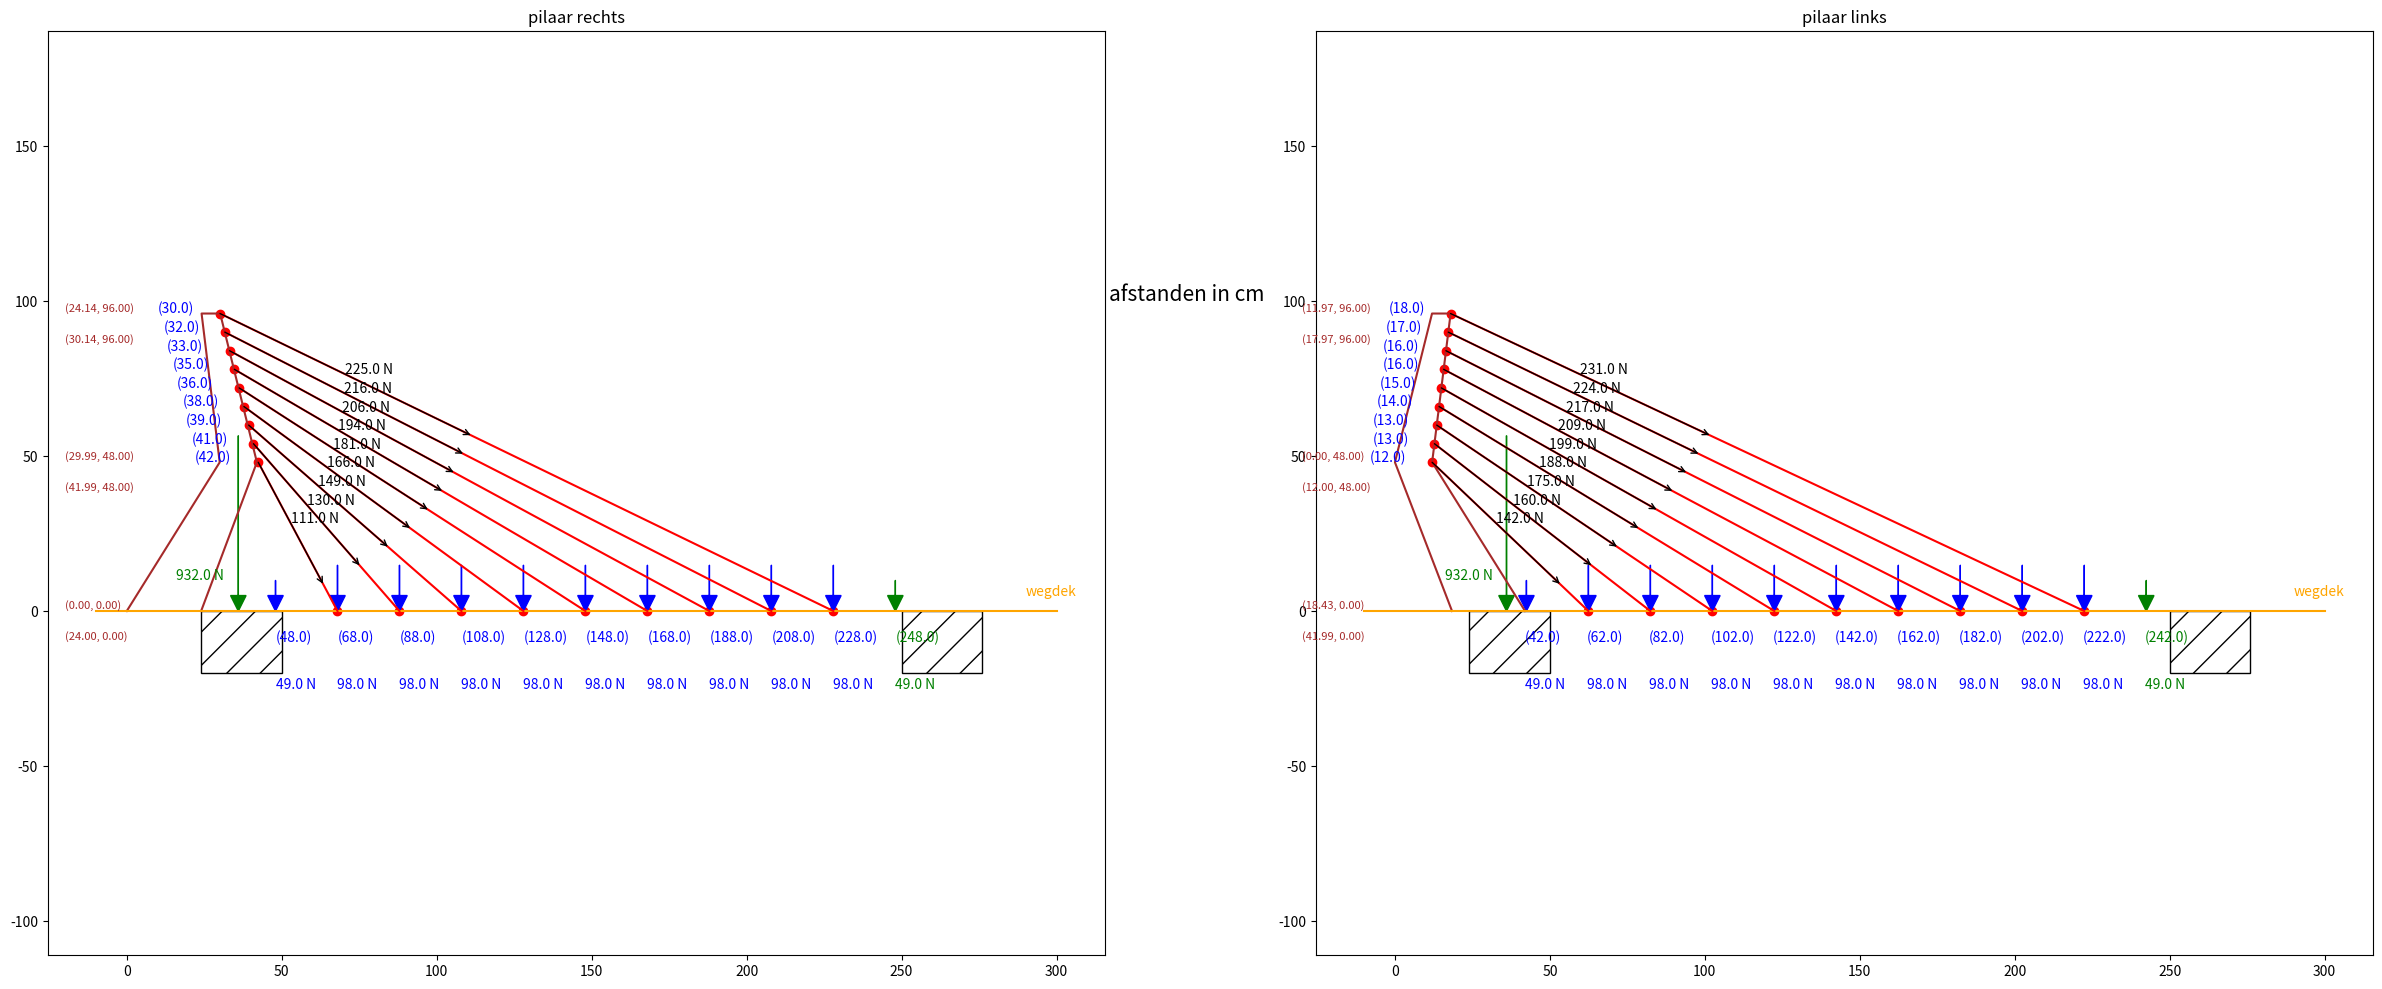

Python code for this plot:
# -*- coding: utf-8 -*-
"""
Created on Thu Apr 27 17:39:14 2023

@author: joeri
"""

# -*- coding: utf-8 -*-
"""
Created on Thu Apr 27 09:11:07 2023

@author: joeri
"""
import numpy as np
import math
import matplotlib.pyplot as plt
import matplotlib.patches as patches

def main():
                                #constanten
    #hoeken  
    boven_buitenhoek = 76                             
    boven_binnenhoek = 83

    onder_buitenhoek = 69                          
    onder_binnenhoek = 58
    
    #dimensies pilaar
    breedte_onder = 24
    breedte_midden = 12
    breedte_boven = 6
    hoogte = 96
    
        #matrices
    
    #coordinaten aangrijppunten touwen
    nullenxr = np.zeros(18)
    nullenyr = np.zeros(18)
    nullenxl = np.zeros(18)
    nullenyl = np.zeros(18) 
    
    #hoeken tussen touwen en grond
    hoeken_rechts = np.zeros(9)
    hoeken_links = np.zeros(9)    
    
    
    # aantal kabels - 1 
    aantal = 8
    delta_kabels = 20
    
    # lengte schuine zijden 
    lengte_schuin_rechts = (hoogte/2)/math.cos((90-boven_buitenhoek)*np.pi/180)
    delta_schuin_rechts = lengte_schuin_rechts/aantal
    
    lengte_schuin_links = (hoogte/2)/math.sin(boven_binnenhoek*np.pi/180)
    delta_schuin_links = lengte_schuin_links/aantal
    
    # beslasting
    g = 9.81
    totaal_gewicht = 200#kg
    gewicht_per_kant = totaal_gewicht/2 #kg
    kracht_per_kant = gewicht_per_kant*g #N
    belasting_per_kant = kracht_per_kant/200 #N/cm
    
    #plotten pilaren
    fig, axs = plt.subplots(1, 2, figsize=(30, 12))
    
    pilaar_rechtsx,pilaar_rechtsy = plotten_pilaar_rechts(hoogte, onder_binnenhoek, boven_binnenhoek, breedte_boven, breedte_midden, breedte_onder, axs[0])
    pilaar_linksx,pilaar_linksy = plotten_pilaar_links(hoogte, onder_buitenhoek, boven_binnenhoek,boven_buitenhoek, breedte_boven, onder_binnenhoek, breedte_midden,axs[1],breedte_onder)

    # berekenen lengtes kabels
    sol1,sol2,x1,y1,somR = lengtes_kabels_rechts(nullenxr,nullenyr, hoogte, boven_binnenhoek, boven_buitenhoek, onder_binnenhoek, onder_buitenhoek, breedte_boven, breedte_midden, breedte_onder, aantal,axs[0],delta_schuin_rechts,delta_schuin_links,delta_kabels)
    sol3,sol4,x2,y2,somL = lengtes_kabels_links(nullenxl, nullenyl, hoogte, boven_binnenhoek, boven_buitenhoek, onder_binnenhoek, onder_buitenhoek, breedte_boven, breedte_midden, breedte_onder, aantal, axs[1], delta_schuin_rechts, delta_schuin_links,delta_kabels)
    sol5,sol6 = hoeken(sol2,sol4,sol1,sol3,hoeken_links,hoeken_rechts)
    
    kabelspanning_rechts,vertR,horR = krachtverloop(belasting_per_kant,x1,pilaar_rechtsx,axs[0],sol5,y1,delta_kabels,breedte_onder)
    kabelspanning_links,vertL,horL = krachtverloop(belasting_per_kant,x2,pilaar_linksx,axs[1],sol6,y2,delta_kabels,breedte_onder)
    



    return None

def plotten_pilaar_rechts(hoogte,onder_binnenhoek,boven_binnenhoek,breedte_boven,breedte_midden,breedte_onder,ax):
    
    
    rect1 = patches.Rectangle((breedte_onder, -20), 26, 20, hatch='/', fill=False)
    rect2 = patches.Rectangle((breedte_onder+226,-20),26,20, hatch = '/', fill = False)
    ax.add_patch(rect1)
    ax.add_patch(rect2)

    
    
    x_rechts = np.array([0,(hoogte/2)/math.tan(onder_binnenhoek*np.pi/180),(hoogte/2)/math.tan(onder_binnenhoek*np.pi/180)-(hoogte/2)*math.cos(boven_binnenhoek*np.pi/180),(hoogte/2)/math.tan(onder_binnenhoek*np.pi/180)-(hoogte/2)*math.cos(boven_binnenhoek*np.pi/180)+breedte_boven,(hoogte/2)/math.tan(onder_binnenhoek*np.pi/180)+breedte_midden,breedte_onder])
    y_rechts = np.array([0,hoogte/2,hoogte,hoogte,hoogte/2,0]) 
    for i in range(len(x_rechts)):
        if i <3:
            ax.text(-20, y_rechts[i], f"({x_rechts[i]:.2f}, {y_rechts[i]:.2f})", fontsize=8, verticalalignment='bottom', horizontalalignment='left',color = 'brown')
        else:
            ax.text(-20, y_rechts[i]-10, f"({x_rechts[i]:.2f}, {y_rechts[i]:.2f})", fontsize=8, verticalalignment='bottom', horizontalalignment='left',color = 'brown')
    ax.set_title('pilaar rechts')
    ax.plot(x_rechts,y_rechts,color = 'brown')
    ax.plot([-10,300],[0,0],color = 'orange')
    ax.text(290,5,'wegdek',color = 'orange')
    ax.text(317,100,'afstanden in cm',fontsize = 15)
    return x_rechts,y_rechts
def plotten_pilaar_links(hoogte,onder_buitenhoek,boven_binnenhoek,boven_buitenhoek,breedte_boven,onder_binnenhoek,breedte_midden,ax,breedte_onder):
    
    rect1 = patches.Rectangle((breedte_onder, -20), 26, 20, hatch='/', fill=False)
    rect2 = patches.Rectangle((breedte_onder+226,-20),26,20, hatch = '/', fill = False)
    ax.add_patch(rect1)
    ax.add_patch(rect2)

    x_links = np.array([(hoogte/2)*math.tan((90-onder_buitenhoek)*np.pi/180),0,(hoogte/2)*math.tan((90-boven_buitenhoek)*np.pi/180),(hoogte/2)*math.tan((90-boven_buitenhoek)*np.pi/180)+breedte_boven,breedte_midden,breedte_midden+(hoogte/2)/math.tan(onder_binnenhoek*np.pi/180)])
    y_links = np.array([0,(hoogte/2),(hoogte),(hoogte),(hoogte/2),0])
    for i in range(len(x_links)):
        if i <3:
            ax.text(-30, y_links[i], f"({x_links[i]:.2f}, {y_links[i]:.2f})", fontsize=8, verticalalignment='bottom', horizontalalignment='left',color = 'brown')
        else:
            ax.text(-30, y_links[i]-10, f"({x_links[i]:.2f}, {y_links[i]:.2f})", fontsize=8, verticalalignment='bottom', horizontalalignment='left',color = 'brown')
    ax.plot(x_links,y_links,color = 'brown')
    ax.set_title('pilaar links')
    ax.plot([-10,300],[0,0],color = 'orange')
    ax.text(290,5,'wegdek',color = 'orange')
    return x_links,y_links

def lengtes_kabels_rechts(nullenx,nulleny,hoogte,boven_binnenhoek,boven_buitenhoek,onder_binnenhoek,onder_buitenhoek,breedte_boven,breedte_midden,breedte_onder,aantal,ax,delta_schuin_rechts,delta_schuin_links,delta_kabels):
    lengtes_kabels_rechts = np.zeros(aantal+1)
    delta_horizontaal_rechts = np.zeros(aantal+1)
    
    for i in range(1+aantal):
        x_touwen = (breedte_onder + (hoogte/2)/math.tan(onder_buitenhoek*np.pi/180)) - delta_schuin_rechts*np.tan((90-boven_buitenhoek)*np.pi/180)*(i)
        y_touwen = (hoogte/2) + ((hoogte/2)/aantal)*(i)
        nullenx[i] = x_touwen
        nulleny[i] = y_touwen
    for i in range(1+aantal, len(nullenx)):
        nullenx[i] = (hoogte/2) + delta_kabels*(i-(aantal))
        
    for i in range(0, len(nullenx) - 9):
        x1 = nullenx[i]
        y1 = nulleny[i]
        x2 = nullenx[i + 9]
        y2 = nulleny[i + 9]
        lengtes_kabels_rechts[i] =  math.sqrt((x2 - x1)**2 + (y2 - y1)**2)
        ax.plot([x1, x2], [y1, y2], 'red')
        
    for i in range(len(delta_horizontaal_rechts)):
        delta_horizontaal_rechts[i] = nullenx[i+9]-nullenx[i]
    ax.scatter(nullenx,nulleny,color='red')
    for i in range(len(nullenx)):
        if i < 9 :
            ax.text(np.round(nullenx[i])-20, np.round(nulleny[i]), f"({np.round(nullenx[i])})",color = 'blue')
        else:
            ax.text(np.round(nullenx[i]), np.round(nulleny[i])-10, f"({np.round(nullenx[i])})",color = 'blue')
    ax.axis('equal')
    som = np.sum(lengtes_kabels_rechts)

    return delta_horizontaal_rechts,lengtes_kabels_rechts,nullenx,nulleny,som
def lengtes_kabels_links(nullenx,nulleny,hoogte,boven_binnenhoek,boven_buitenhoek,onder_binnenhoek,onder_buitenhoek,breedte_boven,breedte_midden,breedte_onder,aantal,ax,delta_schuin_rechts,delta_schuin_links,delta_kabels):
    lengtes_kabels_links = np.zeros(aantal+1)
    delta_horizontaal_links = np.zeros(aantal+1)
    for i in range(1+aantal):
        x_touwen = breedte_midden + delta_schuin_links/np.tan((boven_binnenhoek)*np.pi/180)*(i)
        y_touwen = (hoogte/2) + ((hoogte/2)/aantal)*(i)
        nullenx[i] = x_touwen
        nulleny[i] = y_touwen
    for i in range(1+aantal, len(nullenx)):
        nullenx[i] = 24+(hoogte/2)*math.tan((90-onder_buitenhoek)*np.pi/180) + delta_kabels*(i-(aantal)) 
    ax.scatter(nullenx,nulleny,color='red')
    for i in range(0, len(nullenx) - 9):
        x1 = nullenx[i]
        y1 = nulleny[i]
        x2 = nullenx[i + 9]
        y2 = nulleny[i + 9]
        lengtes_kabels_links[i] =  math.sqrt((x2 - x1)**2 + (y2 - y1)**2)
        ax.plot([x1, x2], [y1, y2], 'r')
    for i in range(len(delta_horizontaal_links)):
        delta_horizontaal_links[i] = nullenx[i+9]-nullenx[i]
    for i in range(len(nullenx)):
        if i < 9:
            ax.text(np.round(nullenx[i])-20, np.round(nulleny[i]), f"({np.round(nullenx[i])})",color = 'blue')
        else:
            ax.text(np.round(nullenx[i]), np.round(nulleny[i])-10, f"({np.round(nullenx[i])})",color = 'blue')
 
    ax.axis('equal')
    som = np.sum(lengtes_kabels_links)
    return delta_horizontaal_links,lengtes_kabels_links,nullenx,nulleny,som

def hoeken(lengtes_rechts, lengtes_links, x_coord_rechts,x_coord_links,hoeken_links,hoeken_rechts):
    for i in range(len(hoeken_rechts)):
        theta1 = math.acos(x_coord_rechts[i] / lengtes_rechts[i])
        theta_degrees1 = math.degrees(theta1)
        hoeken_rechts[i] = theta_degrees1
        
        theta2 = math.acos(x_coord_links[i] / lengtes_links[i])
        theta_degrees2 = math.degrees(theta2)
        hoeken_links[i] = theta_degrees2
    return hoeken_rechts,hoeken_links

    
    
    
    
    return
 
def krachtverloop(belasting_per_kant,nullenx,pilaarx,ax,hoeken,nulleny,delta_kabels,breedte_onder):
    

    hor_kracht = np.zeros(9)
    krachtverloop = np.zeros(11)
    spanning = np.zeros(11)
    kracht = np.copy(krachtverloop)
    krachtverloop[0] = nullenx[9]-delta_kabels
    ax.text(np.round(krachtverloop[0]),-10, f"({np.round(krachtverloop[0])})",color = 'blue')
    
    for i in range(9,len(nullenx)):
        krachtverloop[i-8] = nullenx[i]
    krachtverloop[10] = delta_kabels + krachtverloop[9]
    ax.text(np.round(krachtverloop[10]),-10, f"({np.round(krachtverloop[10])})",color = 'green')
    
    for i in range(len(kracht)-1):
        afstand = krachtverloop[i+1] - krachtverloop[i]  
        force = afstand * belasting_per_kant / 2.  
        kracht[i] +=force
        kracht[i+1]+=force
        
    for x, k in zip(krachtverloop, kracht):
        if x == krachtverloop[-1]:
            ax.arrow(x, k/10+5, 0,-k/10 , head_width=5, head_length=5, color='green')
            ax.text(np.round(x-0.2), -25, f'{np.round(k)} N', color='green')
        else:
            ax.arrow(x, k/10+5, 0,-k/10 , head_width=5, head_length=5, color='blue')
            ax.text(np.round(x-0.2), -25, f'{np.round(k)} N', color='blue')
    
    
    for i in range(len(hor_kracht)):
        hor_kracht[i] = kracht[i+1]/math.tan(hoeken[i]*np.pi/180)
    
    
    
    som = kracht[0]
    for i in range(1,len(krachtverloop)-1):
        spanning[i] = kracht[i]/math.sin(hoeken[i-1]*np.pi/180)
        som+= spanning[i]*math.sin(hoeken[i-1]*np.pi/180)
    
    for i in range(9):
        length = spanning[i+1] / 2.5
        dx = length * math.cos(hoeken[i] * np.pi / 180)  
        dy = length * math.sin(hoeken[i] * np.pi / 180)  
        ax.annotate('', xy=(nullenx[i] + dx, nulleny[i] - dy), xytext=(nullenx[i], nulleny[i]) ,arrowprops=dict(arrowstyle='->', shrinkA=0, shrinkB=0, color = 'black'))  
        ax.text(nullenx[i] + dx / 2, nulleny[i] - dy / 2, f'{np.round(spanning[i+1])} N', color = 'black') 
    ax.arrow(3*breedte_onder/2,som/20+10 , 0,-som/20 -5 , head_width=5, head_length=5,color = 'green')
    ax.text(3*breedte_onder/2 - 20, 10, f'{np.round(som)} N',color = 'green') 
        
    return spanning,kracht,hor_kracht




if __name__ == '__main__':
    main() 